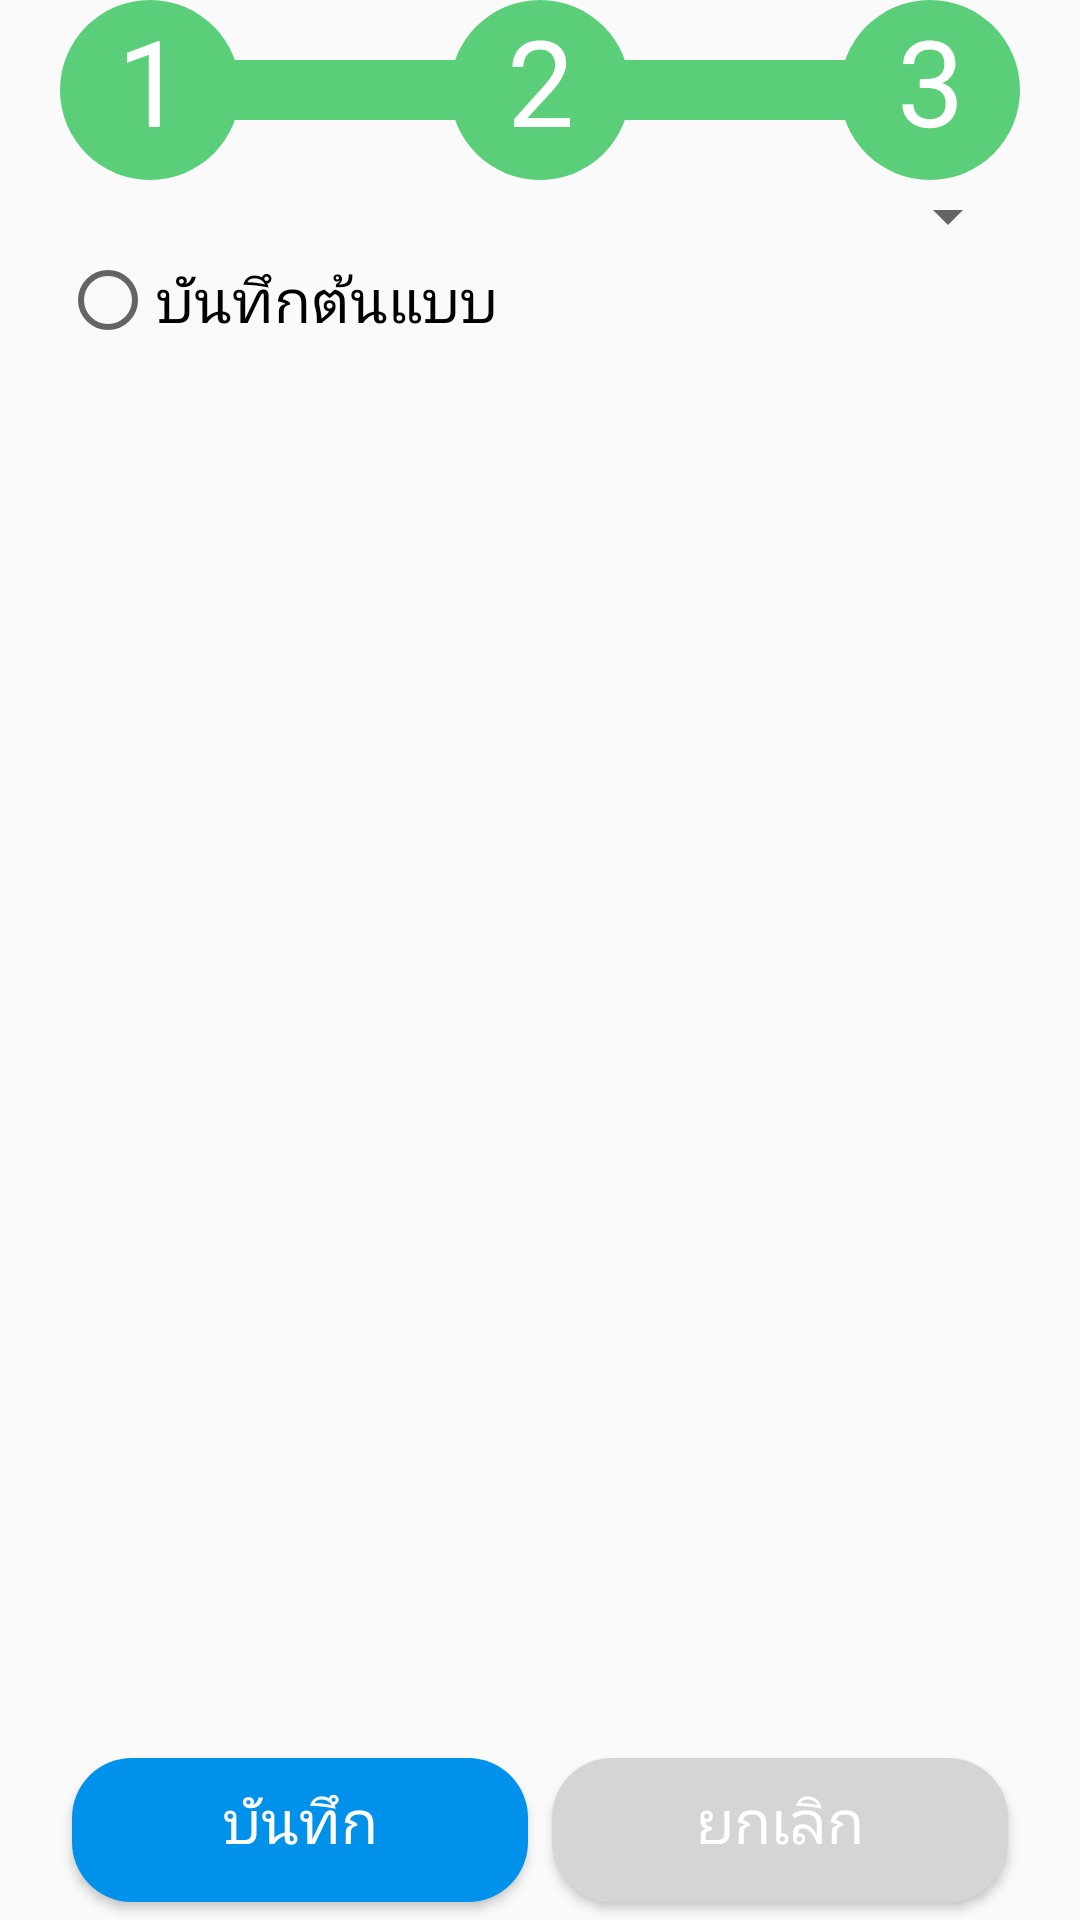

Produce the Android XML layout that renders to this screen, including the resource entries it uses.
<!-- AndroidManifest.xml: application theme AppTheme -->
<!-- res/layout/activity_pay.xml -->
<?xml version="1.0" encoding="utf-8"?>
<android.support.constraint.ConstraintLayout
        xmlns:android="http://schemas.android.com/apk/res/android"
        xmlns:tools="http://schemas.android.com/tools"
        xmlns:app="http://schemas.android.com/apk/res-auto"
        android:layout_width="match_parent"
        android:layout_height="match_parent"
        tools:context=".PayActivity">

    <LinearLayout android:layout_width="match_parent"
                  android:layout_height="match_parent"
                  android:orientation="vertical"
                  android:layout_marginHorizontal="20dp">

        <LinearLayout android:layout_width="match_parent"
                      android:layout_height="wrap_content"
                      android:orientation="horizontal"
                      android:background="@drawable/line2">

            <LinearLayout android:layout_width="wrap_content"
                          android:layout_height="wrap_content"
                          android:layout_weight="2">

                <TextView android:layout_width="60dp"
                          android:layout_height="60dp"
                          android:text="1"
                          android:textAlignment="center"
                          android:textSize="40dp"
                          android:textColor="#FFFFFF"
                          android:background="@drawable/circle"/>
            </LinearLayout>
            <LinearLayout android:layout_width="wrap_content"
                          android:layout_height="wrap_content"
                          android:layout_weight="2">

                <TextView android:layout_width="60dp"
                          android:layout_height="60dp"
                          android:text="2"
                          android:textAlignment="center"
                          android:textSize="40dp"
                          android:textColor="#FFFFFF"
                          android:background="@drawable/circle"/>
            </LinearLayout>
            <LinearLayout android:layout_width="wrap_content"
                          android:layout_height="wrap_content">

                <TextView android:layout_width="60dp"
                          android:layout_height="60dp"
                          android:text="3"
                          android:textAlignment="center"
                          android:textSize="40dp"
                          android:textColor="#FFFFFF"
                          android:background="@drawable/circle"/>
            </LinearLayout>
        </LinearLayout>

        <LinearLayout android:layout_width="match_parent"
                      android:layout_height="match_parent"
                      android:orientation="vertical"
                      android:layout_weight="1">
            <Spinner
                    android:id="@+id/spinner1"
                    android:layout_width="match_parent"
                    android:layout_height="wrap_content"/>

            <RadioButton
                    android:text="บันทึกต้นแบบ"
                    android:layout_width="match_parent"
                    android:layout_height="wrap_content"
                    android:textSize="20dp"
                    android:id="@+id/radioButton"/>
        </LinearLayout>

        <LinearLayout android:layout_width="match_parent"
                      android:layout_height="wrap_content">
            <Button
                    android:text="บันทึก"
                    android:textColor="#FFFFFF"
                    android:layout_width="200dp"
                    android:layout_height="60dp"
                    android:background="@drawable/button"
                    android:layout_weight="1"
                    android:textSize="20dp"/>
            <Button
                    android:text="ยกเลิก"
                    android:textColor="#FFFFFF"
                    android:layout_width="200dp"
                    android:layout_height="60dp"
                    android:background="@drawable/button_gray"
                    android:layout_weight="1"
                    android:textSize="20dp"/>
        </LinearLayout>

    </LinearLayout>

</android.support.constraint.ConstraintLayout>
<!-- resources referenced by this layout -->
<resources>
  <!-- drawable button (drawable) -->
  <?xml version="1.0" encoding="utf-8"?>
  <inset xmlns:android="http://schemas.android.com/apk/res/android"
         android:insetLeft="4dp"
         android:insetTop="6dp"
         android:insetRight="4dp"
         android:insetBottom="6dp">
      <ripple android:color="?attr/colorControlHighlight">
          <item>
              <shape android:shape="rectangle"
                     android:tint="#0091ea">
                  <corners android:radius="20dp" />
                  <solid android:color="#0091ea" />
                  <padding android:bottom="6dp" />
              </shape>
          </item>
      </ripple>
  </inset>
  <!-- drawable button_gray (drawable) -->
  <?xml version="1.0" encoding="utf-8"?>
  <inset xmlns:android="http://schemas.android.com/apk/res/android"
         android:insetLeft="4dp"
         android:insetTop="6dp"
         android:insetRight="4dp"
         android:insetBottom="6dp">
      <ripple android:color="?attr/colorControlHighlight">
          <item>
              <shape android:shape="rectangle"
                     android:tint="#D5D5D5">
                  <corners android:radius="20dp" />
                  <solid android:color="#D5D5D5" />
                  <padding android:bottom="6dp" />
              </shape>
          </item>
      </ripple>
  </inset>
  <!-- drawable circle (drawable) -->
  <?xml version="1.0" encoding="utf-8"?>
  <shape
          xmlns:android="http://schemas.android.com/apk/res/android"
          android:shape="oval" >
  
      <solid android:color="#5ACE78" />
  
  </shape>
  <!-- drawable line2 (drawable) -->
  <?xml version="1.0" encoding="utf-8"?>
  <shape
  
          xmlns:android="http://schemas.android.com/apk/res/android"
          android:shape="line">
      <stroke
              android:width="20dp"
              android:color="#5ACE78"
      />
  </shape>
  <style name="AppTheme" parent="Theme.AppCompat.Light.DarkActionBar">
          
          <item name="colorPrimary">@color/colorPrimary</item>
          <item name="colorPrimaryDark">@color/colorPrimaryDark</item>
          <item name="colorAccent">@color/colorAccent</item>
      </style>
  <!-- not gathered from this repository: default colours our renderer supplied (Android Studio template values) -->
  <color name="colorPrimary">#FF6200EE</color>
  <color name="colorPrimaryDark">#FF3700B3</color>
  <color name="colorAccent">#FF03DAC5</color>
</resources>
